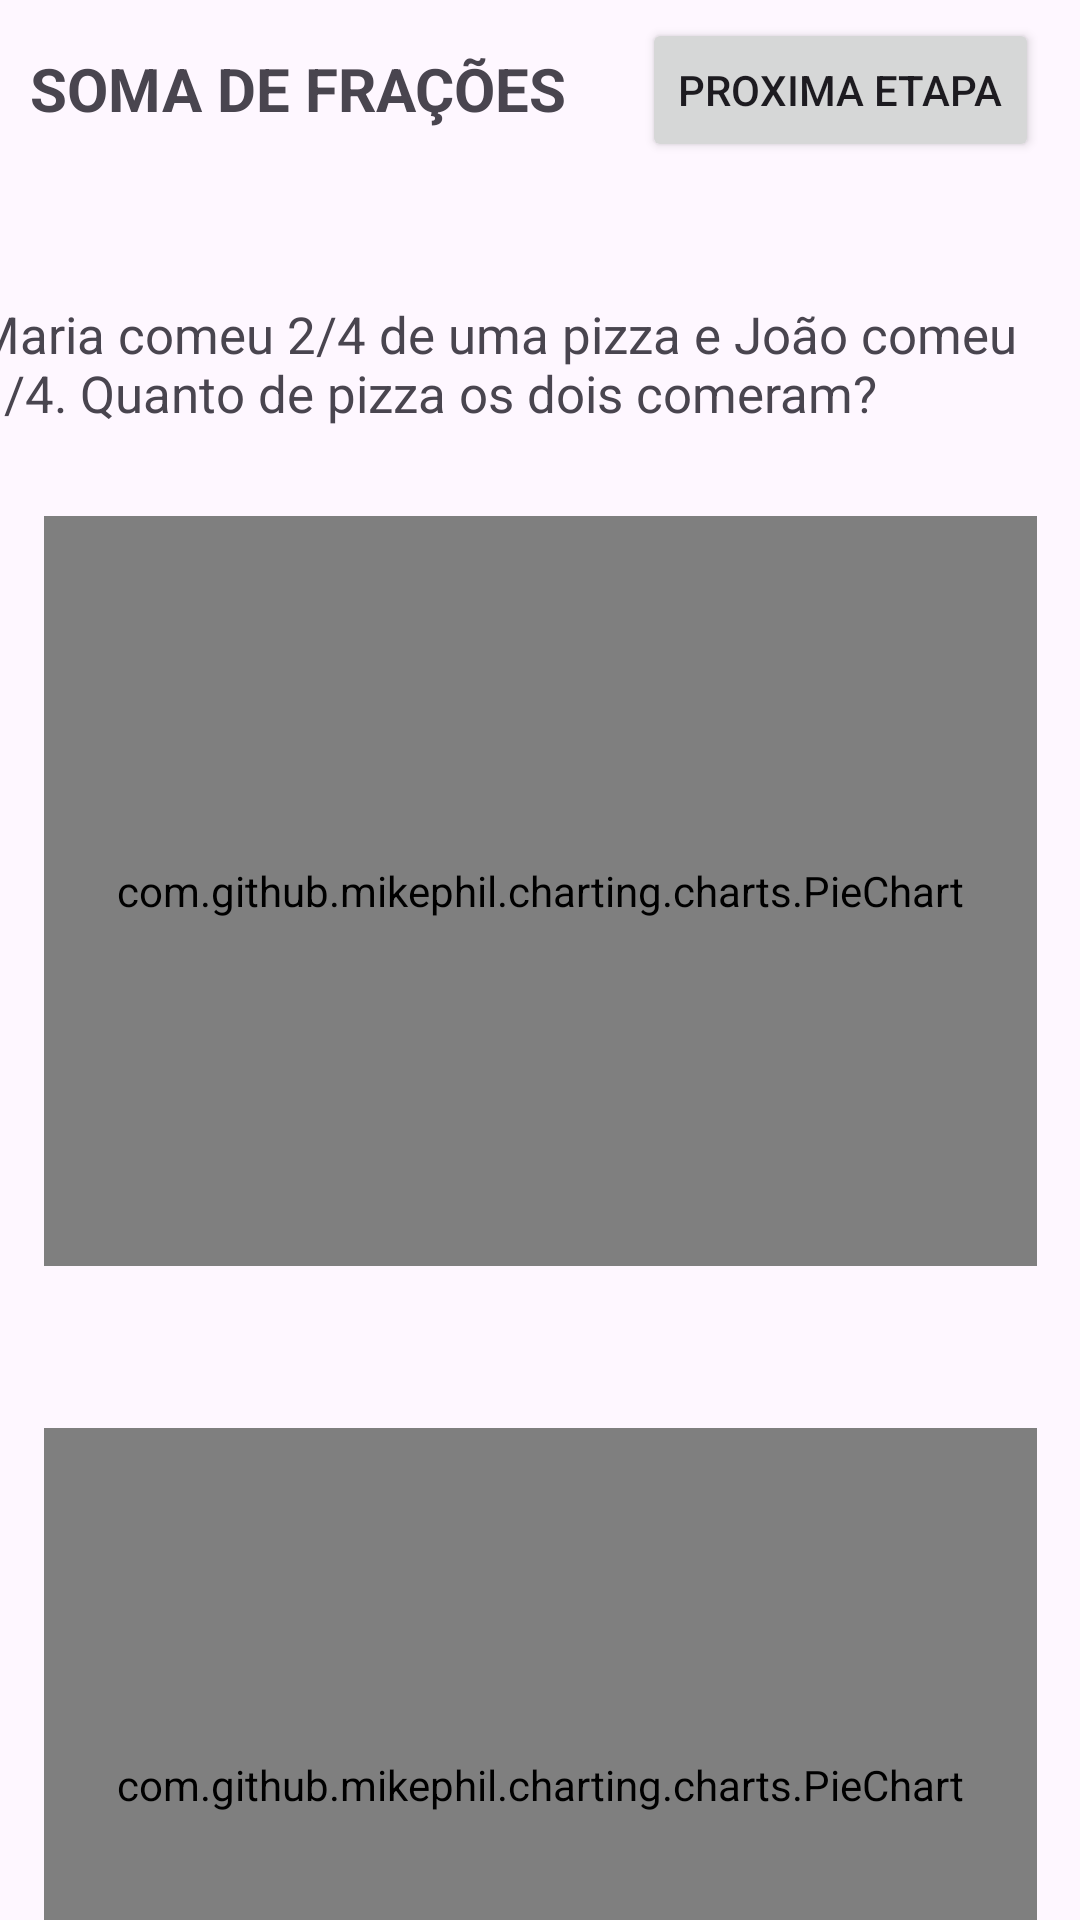

Produce the Android XML layout that renders to this screen, including the resource entries it uses.
<!-- AndroidManifest.xml: application theme Theme.Frações -->
<!-- res/layout/activity_questoes_avaliacao.xml -->
<?xml version="1.0" encoding="utf-8"?>
<androidx.constraintlayout.widget.ConstraintLayout xmlns:android="http://schemas.android.com/apk/res/android"
    xmlns:app="http://schemas.android.com/apk/res-auto"
    xmlns:tools="http://schemas.android.com/tools"
    android:layout_width="match_parent"
    android:layout_height="match_parent"
    tools:context=".QuestoesAvaliacao">

    <androidx.constraintlayout.widget.ConstraintLayout
        android:id="@+id/primeiro_estagio"
        android:layout_width="match_parent"
        android:layout_height="match_parent"
        tools:layout_editor_absoluteX="-103dp"
        tools:layout_editor_absoluteY="-139dp">


        <TextView
            android:id="@+id/pergunta2"
            android:layout_width="272dp"
            android:layout_height="39dp"
            android:layout_marginTop="16dp"
            android:text="SOMA DE FRAÇÕES"
            android:textSize="20dp"
            android:textStyle="bold"
            app:layout_constraintEnd_toEndOf="parent"
            app:layout_constraintHorizontal_bias="0.115"
            app:layout_constraintStart_toStartOf="parent"
            app:layout_constraintTop_toTopOf="parent" />


        <com.github.mikephil.charting.charts.PieChart
            android:id="@+id/grafico_pizza2"
            android:layout_width="331dp"
            android:layout_height="238dp"
            android:layout_marginTop="476dp"
            app:layout_constraintEnd_toEndOf="parent"
            app:layout_constraintStart_toStartOf="parent"
            app:layout_constraintTop_toTopOf="parent" />

        <com.github.mikephil.charting.charts.PieChart
            android:id="@+id/grafico_pizza1"
            android:layout_width="331dp"
            android:layout_height="250dp"
            android:layout_marginTop="172dp"
            app:layout_constraintEnd_toEndOf="parent"
            app:layout_constraintStart_toStartOf="parent"
            app:layout_constraintTop_toTopOf="parent" />

        <TextView
            android:id="@+id/Pergunta"
            android:layout_width="376dp"
            android:layout_height="54dp"
            android:layout_marginTop="100dp"
            android:text="Maria comeu 2/4 de uma pizza e João comeu 1/4. Quanto de pizza os dois comeram?
"
            android:textSize="17dp"
            app:layout_constraintBottom_toTopOf="@+id/grafico_pizza1"
            app:layout_constraintEnd_toEndOf="parent"
            app:layout_constraintHorizontal_bias="0.542"
            app:layout_constraintStart_toStartOf="parent"
            app:layout_constraintTop_toTopOf="parent"
            app:layout_constraintVertical_bias="0.0" />

        <Button
            android:id="@+id/btnProxima_etapa"
            android:layout_width="wrap_content"
            android:layout_height="wrap_content"
            android:text="Proxima Etapa"
            app:layout_constraintBottom_toBottomOf="parent"
            app:layout_constraintEnd_toEndOf="parent"
            app:layout_constraintHorizontal_bias="0.94"
            app:layout_constraintStart_toStartOf="parent"
            app:layout_constraintTop_toTopOf="parent"
            app:layout_constraintVertical_bias="0.01" />


    </androidx.constraintlayout.widget.ConstraintLayout>

    <androidx.constraintlayout.widget.ConstraintLayout
        android:id="@+id/segundo_estagio"
        android:layout_width="match_parent"
        android:layout_height="match_parent"
        android:visibility="gone">



        <Button
            android:id="@+id/btnRetornar"
            android:layout_width="wrap_content"
            android:layout_height="wrap_content"
            android:layout_marginBottom="56dp"
            android:text="Retornar "
            app:layout_constraintBottom_toBottomOf="parent"
            app:layout_constraintEnd_toStartOf="@+id/BtnFinalizar"
            app:layout_constraintHorizontal_bias="0.362"
            app:layout_constraintStart_toStartOf="parent" />

        <TextView
            android:id="@+id/pergunta"
            android:layout_width="wrap_content"
            android:layout_height="wrap_content"
            android:layout_marginTop="128dp"
            android:text="aaaaaaaaaa"
            app:layout_constraintEnd_toEndOf="parent"
            app:layout_constraintHorizontal_bias="0.498"
            app:layout_constraintStart_toStartOf="parent"
            app:layout_constraintTop_toTopOf="parent" />

        <Button
            android:id="@+id/BtnFinalizar"
            android:layout_width="wrap_content"
            android:layout_height="wrap_content"
            android:layout_marginBottom="56dp"
            android:text="Finalizar Questão"
            app:layout_constraintBottom_toBottomOf="parent"
            app:layout_constraintEnd_toEndOf="parent"
            app:layout_constraintHorizontal_bias="0.9"
            app:layout_constraintStart_toStartOf="parent" />
    </androidx.constraintlayout.widget.ConstraintLayout>

</androidx.constraintlayout.widget.ConstraintLayout>
<!-- resources referenced by this layout -->
<resources>
  <style name="Theme.Frações" parent="Base.Theme.Frações" />
  <style name="Base.Theme.Frações" parent="Theme.Material3.DayNight.NoActionBar">
          
          
      </style>
</resources>
